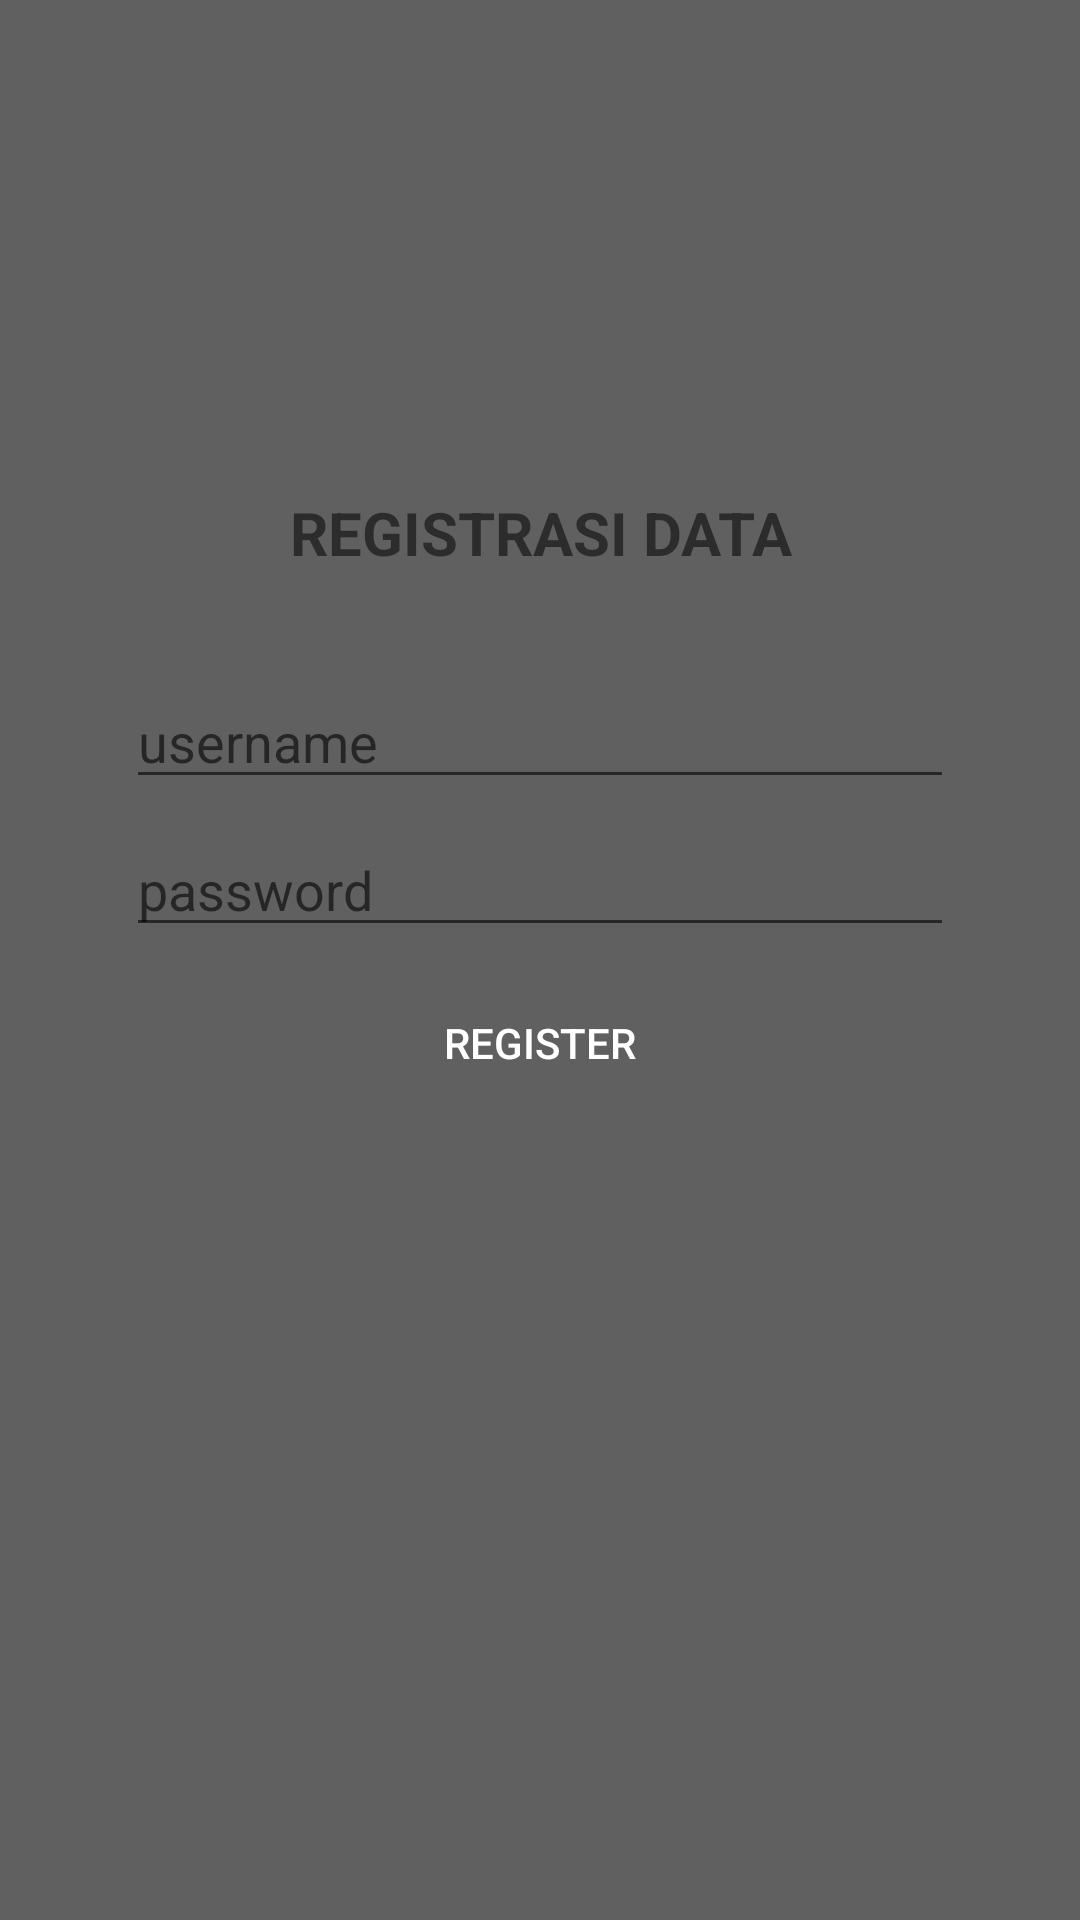

Write the Android layout XML for this screen, with the resource values it uses.
<!-- AndroidManifest.xml: application theme AppTheme -->
<!-- res/layout/activity_register.xml -->
<?xml version="1.0" encoding="utf-8"?>
<android.support.constraint.ConstraintLayout xmlns:android="http://schemas.android.com/apk/res/android"
    xmlns:app="http://schemas.android.com/apk/res-auto"
    xmlns:tools="http://schemas.android.com/tools"
    android:layout_width="match_parent"
    android:layout_height="match_parent"
    android:background="@color/bg"
    tools:context=".LoginActivity">

    <android.support.constraint.ConstraintLayout
        android:id="@+id/rlLogin"
        android:layout_width="match_parent"
        android:layout_height="511dp"
        android:layout_marginStart="8dp"
        android:layout_marginTop="8dp"
        android:layout_marginEnd="8dp"
        app:layout_constraintEnd_toEndOf="parent"
        app:layout_constraintStart_toStartOf="parent"
        app:layout_constraintTop_toTopOf="parent">

        <ImageView
            android:id="@+id/ivLogin"
            android:layout_width="250dp"
            android:layout_height="140dp"
            android:layout_marginStart="8dp"
            android:layout_marginTop="8dp"
            android:layout_marginEnd="8dp"
            android:contentDescription="LOGO"
            android:src="@drawable/bb"
            app:layout_constraintEnd_toEndOf="parent"
            app:layout_constraintStart_toStartOf="parent"
            app:layout_constraintTop_toTopOf="parent" />

        <android.support.v7.widget.AppCompatTextView
            android:id="@+id/appCompatTextView2"
            android:layout_width="match_parent"
            android:layout_height="wrap_content"
            android:layout_marginStart="8dp"
            android:layout_marginTop="8dp"
            android:layout_marginEnd="8dp"
            android:text="@string/regtittle"
            android:textAlignment="center"
            android:textSize="20sp"
            android:textStyle="bold"
            app:layout_constraintEnd_toEndOf="parent"
            app:layout_constraintStart_toStartOf="parent"
            app:layout_constraintTop_toBottomOf="@+id/ivLogin" />


        <android.support.constraint.ConstraintLayout
            android:id="@+id/llLogin"
            android:layout_width="match_parent"
            android:layout_height="223dp"
            android:layout_marginStart="8dp"
            android:layout_marginTop="8dp"
            android:layout_marginEnd="8dp"
            android:padding="18dp"
            app:layout_constraintEnd_toEndOf="parent"
            app:layout_constraintStart_toStartOf="parent"
            app:layout_constraintTop_toBottomOf="@+id/appCompatTextView2">

            <EditText
                android:id="@+id/etUsernameRegister"
                android:layout_width="match_parent"
                android:layout_height="wrap_content"
                android:layout_marginStart="8dp"
                android:layout_marginTop="8dp"
                android:layout_marginEnd="8dp"
                android:hint="@string/user"
                android:inputType="textEmailAddress"
                android:maxLines="1"
                android:singleLine="true"
                app:layout_constraintEnd_toEndOf="parent"
                app:layout_constraintStart_toStartOf="parent"
                app:layout_constraintTop_toTopOf="parent" />

            <EditText
                android:id="@+id/etPasswordRegister"
                android:layout_width="match_parent"
                android:layout_height="wrap_content"
                android:layout_marginStart="8dp"
                android:layout_marginTop="8dp"
                android:layout_marginEnd="8dp"
                android:hint="@string/password"
                android:imeActionId="6"
                android:imeActionLabel="Sign In"
                android:imeOptions="actionUnspecified"
                android:inputType="textPassword"
                android:maxLines="1"
                android:singleLine="true"
                app:layout_constraintEnd_toEndOf="parent"
                app:layout_constraintStart_toStartOf="parent"
                app:layout_constraintTop_toBottomOf="@+id/etUsernameRegister" />

            <LinearLayout
                android:layout_width="match_parent"
                android:layout_height="wrap_content"
                android:layout_marginStart="8dp"
                android:layout_marginTop="8dp"
                android:layout_marginEnd="8dp"
                app:layout_constraintEnd_toEndOf="parent"
                app:layout_constraintStart_toStartOf="parent"
                app:layout_constraintTop_toBottomOf="@+id/etPasswordRegister">

                <Button
                    android:id="@+id/btRegister"
                    android:layout_width="0dp"
                    android:layout_height="wrap_content"
                    android:layout_weight="1"
                    android:background="@drawable/roundedbutton"
                    android:text="@string/register"
                    android:textColor="@color/white" />

            </LinearLayout>
        </android.support.constraint.ConstraintLayout>
    </android.support.constraint.ConstraintLayout>
</android.support.constraint.ConstraintLayout>
<!-- resources referenced by this layout -->
<resources>
  <color name="bg">#606060</color>
  <color name="white">#ffffff</color>
  <string name="password">password</string>
  <string name="register">register</string>
  <string name="regtittle">REGISTRASI DATA</string>
  <string name="user">username</string>
  <style name="AppTheme" parent="Theme.AppCompat.Light.DarkActionBar">
          
          <item name="colorPrimary">@color/colorPrimary</item>
          <item name="colorPrimaryDark">@color/colorPrimaryDark</item>
          <item name="colorAccent">@color/colorAccent</item>
      </style>
  <color name="colorPrimary">#ff6a00</color>
  <color name="colorPrimaryDark">#ff6a00</color>
  <color name="colorAccent">#333333</color>
</resources>
